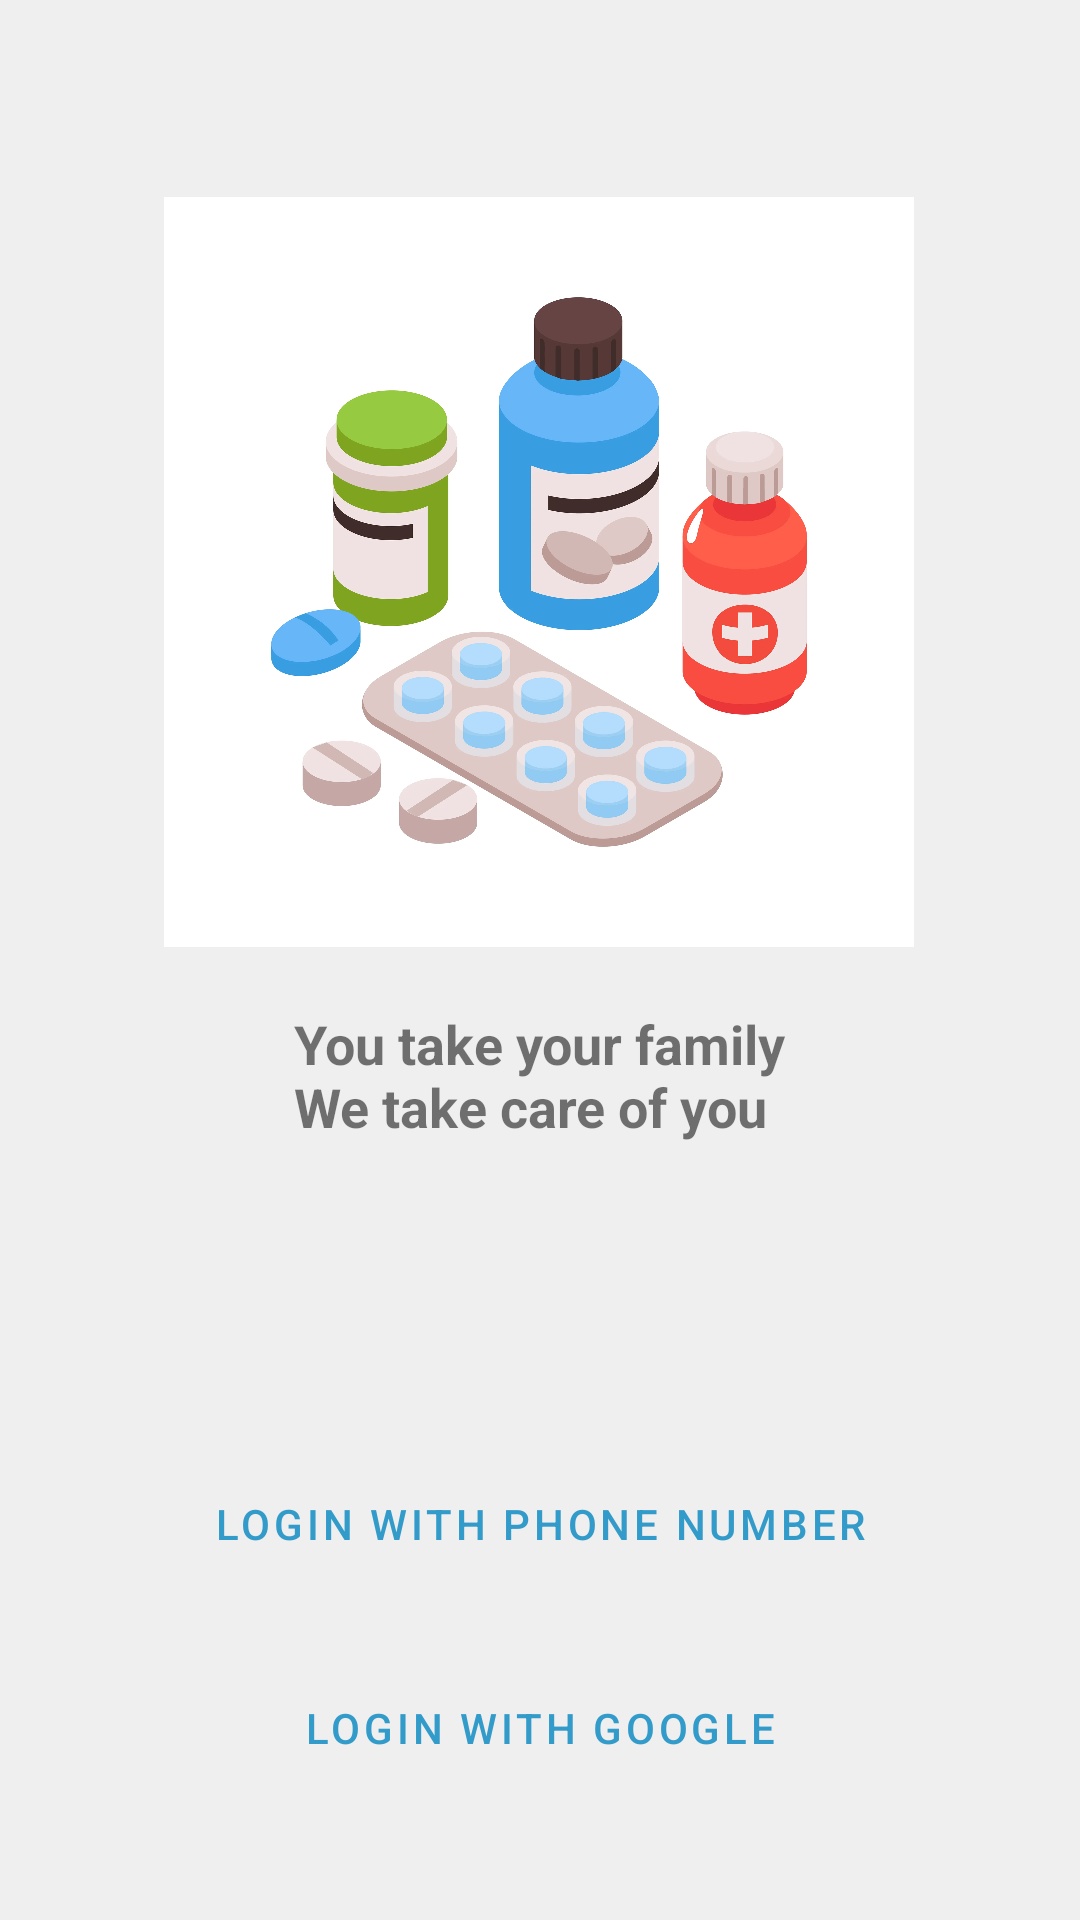

This screen was rendered from an Android layout file. Write that file and the resources it references.
<!-- AndroidManifest.xml: application theme Theme.ITIJavaProject -->
<!-- res/layout/fragment_siginin.xml -->
<?xml version="1.0" encoding="utf-8"?>
<androidx.constraintlayout.widget.ConstraintLayout xmlns:android="http://schemas.android.com/apk/res/android"
    xmlns:app="http://schemas.android.com/apk/res-auto"
    xmlns:tools="http://schemas.android.com/tools"
    android:layout_width="match_parent"
    android:layout_height="match_parent"
    android:background="@color/background"
    tools:context=".ui.sigininscreen.view.SigningFragment">

    <ImageView
        android:id="@+id/imageView"
        android:layout_width="250dp"
        android:layout_height="250dp"
        app:layout_constraintBottom_toBottomOf="parent"
        app:layout_constraintEnd_toEndOf="parent"
        app:layout_constraintHorizontal_bias="0.496"
        app:layout_constraintStart_toStartOf="parent"
        app:layout_constraintTop_toTopOf="parent"
        app:layout_constraintVertical_bias="0.168"
        app:srcCompat="@drawable/auth_screen" />

    <TextView
        android:id="@+id/textView2"
        android:layout_width="wrap_content"
        android:layout_height="wrap_content"
        android:layout_marginTop="20dp"
        android:text="@string/auth_title"
        android:textSize="18sp"
        android:textStyle="bold"
        app:layout_constraintEnd_toEndOf="@+id/imageView"
        app:layout_constraintHorizontal_bias="0.505"
        app:layout_constraintStart_toStartOf="@+id/imageView"
        app:layout_constraintTop_toBottomOf="@+id/imageView" />

    <Button
        android:id="@+id/btnPhoneNumber"
        style="@style/Widget.MaterialComponents.Button.OutlinedButton"
        android:layout_width="wrap_content"
        android:layout_height="wrap_content"
        android:layout_marginStart="20dp"
        android:layout_marginEnd="20dp"
        android:layout_marginBottom="20dp"
        android:text="@string/login_with_phone_number"
        app:icon="@drawable/ic_baseline"
        app:layout_constraintBottom_toTopOf="@+id/btnGoogle"
        app:layout_constraintEnd_toEndOf="parent"
        app:layout_constraintStart_toStartOf="parent" />

    <Button
        android:id="@+id/btnGoogle"
        style="@style/Widget.MaterialComponents.Button.OutlinedButton"
        android:layout_width="0dp"
        android:layout_height="wrap_content"
        android:layout_marginBottom="40dp"
        android:text="@string/login_with_google"
        app:icon="@drawable/googleg_standard_color_18"
        app:layout_constraintBottom_toBottomOf="parent"
        app:layout_constraintEnd_toEndOf="@+id/btnPhoneNumber"
        app:layout_constraintStart_toStartOf="@+id/btnPhoneNumber" />

</androidx.constraintlayout.widget.ConstraintLayout>
<!-- resources referenced by this layout -->
<resources>
  <color name="background">#EFEFEF</color>
  <!-- drawable auth_screen: webp bitmap (drawable, 113282 bytes) -->
  <string name="auth_title">You take your family\nWe take care of you</string>
  <string name="login_with_google">Login with google</string>
  <string name="login_with_phone_number">Login with phone number</string>
  <style name="Theme.ITIJavaProject" parent="Theme.MaterialComponents.DayNight.NoActionBar">
          
          <item name="colorPrimary">@color/light_blue</item>
          <item name="colorPrimaryVariant">@color/light_blue</item>
          <item name="colorOnPrimary">@color/white</item>
          
          <item name="colorSecondary">@color/secondary</item>
          <item name="colorSecondaryVariant">@color/secondary</item>
          <item name="colorOnSecondary">@color/black</item>
          
          <item name="android:statusBarColor" tools:targetApi="l">?attr/colorPrimaryVariant</item>
          
      </style>
  <color name="light_blue">#329BC9</color>
  <color name="white">#FFFFFFFF</color>
  <color name="secondary">#DD2D4A</color>
  <color name="black">#FF000000</color>
</resources>
